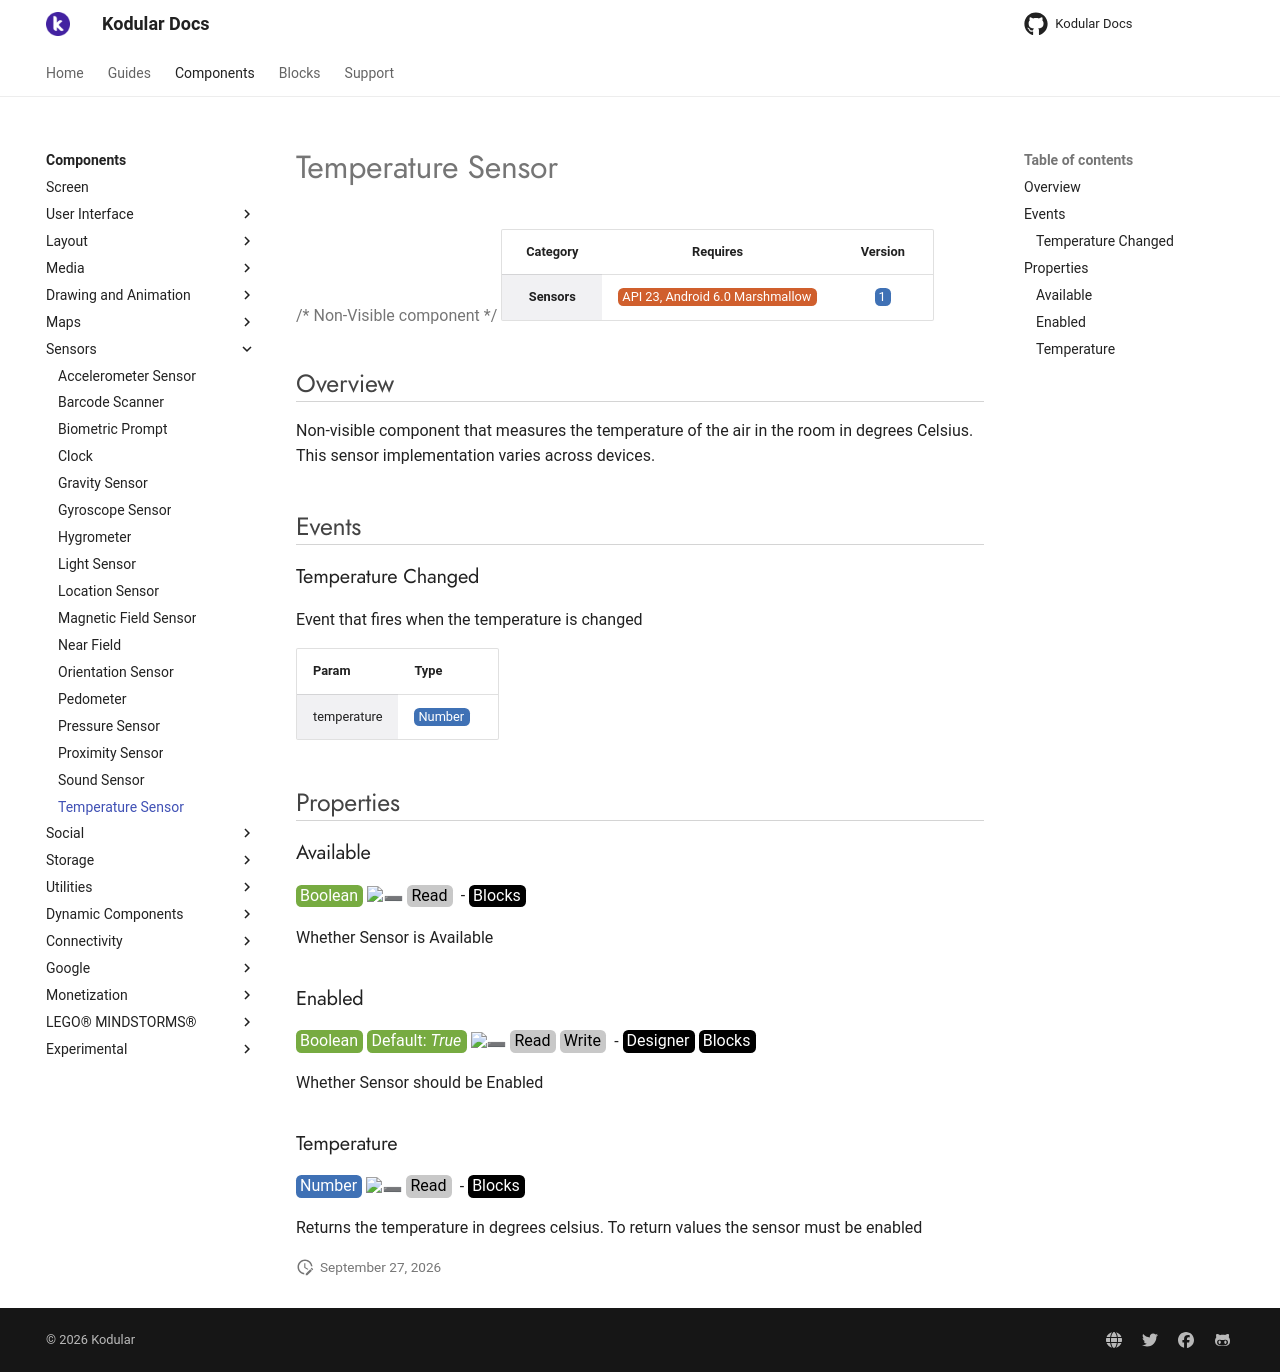

repository: Kodular/Documentation · page: components/sensors/temperature-sensor/index.html · generator: jekyll

# Temperature Sensor

{>> Non-Visible component<<}

| Category | Requires | Version |
|:--------:|:-------:|:--------:|
|**Sensors**|<span class="chip chip-any">API 23, Android 6.0 Marshmallow</span>|<span class="chip chip-number">1</span>|

## Overview

Non-visible component that measures the temperature of the air in the room in degrees Celsius. This sensor implementation varies across devices.

## Events

### Temperature Changed

Event that fires when the temperature is changed

<div class="block" ai2-block="event" not-rendered="true" value="%7B%22componentName%22:%20%22Temperature%20Sensor%22,%20%22name%22:%20%22Temperature%20Changed%22,%20%22param%22:%20%5B%22temperature%22%5D%7D"></div>

| Param | Type |
|--------|------|
|temperature|<span class="chip chip-number">Number</span>|

## Properties

### Available

<span style="user-select: none; white-space:pre-wrap;"><span class="chip chip-boolean">Boolean</span> :heavy_minus_sign: <span class="chip chip-rw">Read</span>  - <span class="chip chip-bd">Blocks</span></span>

Whether Sensor is Available

<div class="block" ai2-block="property" not-rendered="true" value="%7B%22componentName%22:%20%22Temperature%20Sensor%22,%20%22name%22:%20%22Available%22,%20%22getter%22:%20true%7D"></div>

### Enabled

<span style="user-select: none; white-space:pre-wrap;"><span class="chip chip-boolean">Boolean</span> <span class="chip chip-boolean">Default: <i>True</i></span> :heavy_minus_sign: <span class="chip chip-rw">Read</span> <span class="chip chip-rw">Write</span>  - <span class="chip chip-bd">Designer</span> <span class="chip chip-bd">Blocks</span></span>

Whether Sensor should be Enabled

<div class="block" ai2-block="property" not-rendered="true" value="%7B%22componentName%22:%20%22Temperature%20Sensor%22,%20%22name%22:%20%22Enabled%22,%20%22getter%22:%20true%7D"></div>
<div class="block" ai2-block="property" not-rendered="true" value="%7B%22componentName%22:%20%22Temperature%20Sensor%22,%20%22name%22:%20%22Enabled%22,%20%22getter%22:%20false%7D"></div>

### Temperature

<span style="user-select: none; white-space:pre-wrap;"><span class="chip chip-number">Number</span> :heavy_minus_sign: <span class="chip chip-rw">Read</span>  - <span class="chip chip-bd">Blocks</span></span>

Returns the temperature in degrees celsius. To return values the sensor must be enabled

<div class="block" ai2-block="property" not-rendered="true" value="%7B%22componentName%22:%20%22Temperature%20Sensor%22,%20%22name%22:%20%22Temperature%22,%20%22getter%22:%20true%7D"></div>
